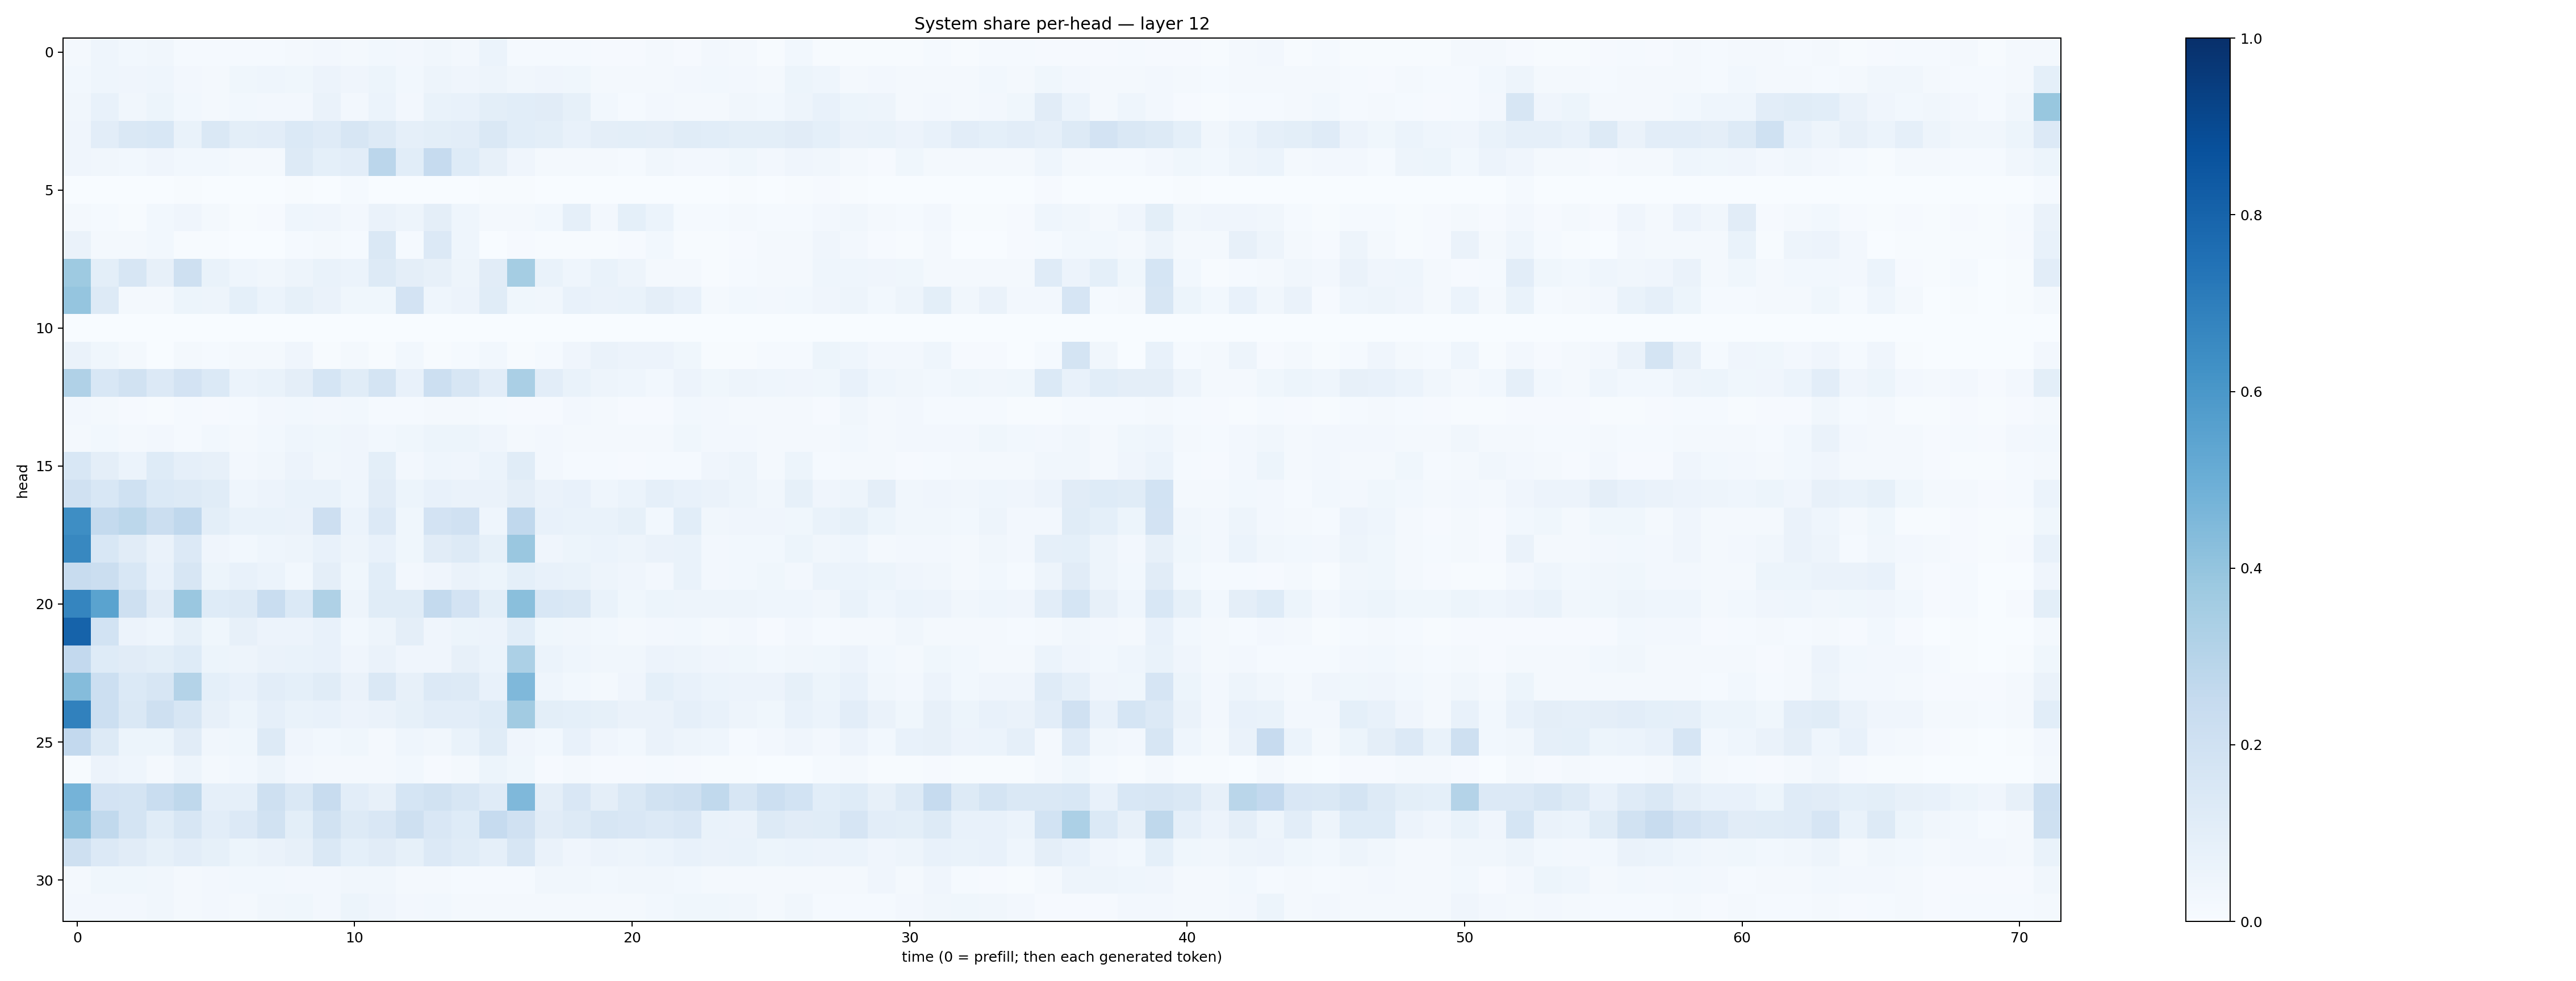

Source data for this figure (header and first rows):
0.016560908, 0.04660481, 0.028311161, 0.03379817, 0.013726352, 0.013964678, 0.015398548, 0.013898797, 0.023082701, 0.026071044, 0.020541295, 0.02791536, 0.025677774, 0.032444753, 0.026769279, 0.06091169, 0.012573474, 0.012623524, 0.012754709, 0.008041403, 0.008093598, 0.018509567, 0.009573048, 0.025003595
0.02756, 0.04411, 0.04261, 0.04301, 0.02502, 0.02163, 0.03881, 0.04465, 0.03752, 0.05585, 0.03951, 0.05433, 0.02941, 0.04806, 0.04203, 0.04815, 0.03443, 0.042, 0.03854, 0.01913, 0.01799, 0.02046, 0.02524, 0.0291
0.03181, 0.07059, 0.03229, 0.0546, 0.03006, 0.01732, 0.02866, 0.02349, 0.02482, 0.06622, 0.02597, 0.06, 0.02557, 0.06773, 0.07218, 0.09864, 0.1071, 0.1097, 0.08528, 0.02863, 0.01465, 0.02476, 0.02282, 0.01811
0.03941, 0.104, 0.1437, 0.1562, 0.0698, 0.1479, 0.09839, 0.1026, 0.137, 0.1189, 0.1586, 0.1291, 0.08833, 0.09806, 0.1028, 0.1421, 0.1084, 0.09895, 0.07537, 0.09638, 0.09807, 0.09472, 0.117, 0.1089
0.04248, 0.03453, 0.02961, 0.04087, 0.0302, 0.03022, 0.02292, 0.01907, 0.1304, 0.09162, 0.1022, 0.2842, 0.1064, 0.2473, 0.1234, 0.08182, 0.04176, 0.02236, 0.02068, 0.01771, 0.01187, 0.03136, 0.02585, 0.02444
0.000347, 0.002803, 0.00165, 0.001693, 0.005842, 0.001395, 0.000199, 3.8830192e-05, 0.004617, 0.00192, 0.01503, 0.002479, 0.0036, 0.002489, 0.00388, 0.004258, 0.007462, 0.002028, 0.001316, 0.001248, 0.001938, 0.002786, 0.002138, 0.0003131
0.01612, 0.01377, 0.006124, 0.02969, 0.03997, 0.01705, 0.005474, 0.008857, 0.04512, 0.04152, 0.02632, 0.06591, 0.04763, 0.09475, 0.04327, 0.02328, 0.02046, 0.02751, 0.08704, 0.0249, 0.09196, 0.05924, 0.0152, 0.01481
0.06387, 0.01916, 0.01565, 0.02873, 0.006485, 0.006324, 0.003805, 0.001316, 0.01304, 0.02025, 0.01546, 0.1471, 0.01387, 0.1365, 0.0447, 0.003049, 0.007826, 0.007183, 0.006749, 0.005515, 0.01077, 0.03069, 0.006894, 0.004574
0.3747, 0.09811, 0.1568, 0.08156, 0.2093, 0.07029, 0.04531, 0.03271, 0.04997, 0.06942, 0.06147, 0.1311, 0.09723, 0.08141, 0.05046, 0.1104, 0.3537, 0.0685, 0.04426, 0.06791, 0.04873, 0.02216, 0.0206, 0.007651
0.3963, 0.1313, 0.02336, 0.01986, 0.0517, 0.05023, 0.09, 0.06011, 0.08471, 0.06285, 0.03767, 0.03604, 0.1828, 0.04557, 0.05835, 0.1164, 0.03818, 0.0322, 0.07361, 0.0647, 0.06826, 0.09684, 0.07674, 0.02292
0.001328, 0.001651, 0.0005977, 0.000316, 0.0009877, 0.003306, 0.0006379, 0.001242, 0.001782, 0.0004632, 0.001061, 0.0002736, 0.002346, 0.0004495, 0.0004076, 0.001098, 0.0001246, 0.0001577, 0.0008201, 0.0003716, 0.0003717, 0.0004632, 0.0003259, 0.0002538
0.0663, 0.03821, 0.02189, 0.002294, 0.01857, 0.01383, 0.02016, 0.01625, 0.04244, 0.007186, 0.01722, 0.005473, 0.03094, 0.006501, 0.01372, 0.02876, 0.004838, 0.01415, 0.04112, 0.0627, 0.05516, 0.05545, 0.03708, 0.00637
0.3169, 0.1544, 0.1884, 0.1362, 0.1803, 0.1385, 0.05973, 0.07018, 0.09729, 0.1687, 0.1152, 0.1756, 0.07812, 0.2168, 0.157, 0.1041, 0.3365, 0.1037, 0.06691, 0.04819, 0.04563, 0.02787, 0.05848, 0.03657
0.02707, 0.02275, 0.00942, 0.007503, 0.01221, 0.01007, 0.01479, 0.02717, 0.02735, 0.02524, 0.02847, 0.01334, 0.01455, 0.01869, 0.02059, 0.0127, 0.01111, 0.01117, 0.02494, 0.01743, 0.01168, 0.01007, 0.0281, 0.02588
0.01781, 0.02873, 0.02033, 0.02714, 0.01428, 0.03108, 0.01628, 0.03053, 0.04527, 0.03882, 0.04154, 0.02797, 0.03754, 0.05187, 0.05444, 0.04287, 0.01658, 0.02554, 0.0201, 0.01569, 0.01648, 0.02335, 0.03642, 0.02364
0.1533, 0.09551, 0.06082, 0.1212, 0.08714, 0.08201, 0.02532, 0.03225, 0.0556, 0.0348, 0.03936, 0.1012, 0.02565, 0.04587, 0.04116, 0.05985, 0.1155, 0.02702, 0.01272, 0.01202, 0.01155, 0.01332, 0.01423, 0.04228
0.1983, 0.1548, 0.1998, 0.1393, 0.1298, 0.1162, 0.04335, 0.05695, 0.0683, 0.06775, 0.04524, 0.1114, 0.05342, 0.07607, 0.06452, 0.06633, 0.09705, 0.06608, 0.07235, 0.04531, 0.05868, 0.0862, 0.07644, 0.0628
0.6393, 0.257, 0.2807, 0.2244, 0.2681, 0.1006, 0.07024, 0.06776, 0.06367, 0.2147, 0.06192, 0.1346, 0.03874, 0.1836, 0.1975, 0.0464, 0.2685, 0.07784, 0.06874, 0.0665, 0.08317, 0.02778, 0.107, 0.03452
0.6604, 0.1548, 0.1123, 0.0651, 0.134, 0.04156, 0.03116, 0.0455, 0.04929, 0.07335, 0.04742, 0.07407, 0.03646, 0.1117, 0.1289, 0.08429, 0.3851, 0.04035, 0.05212, 0.06079, 0.04983, 0.06504, 0.06804, 0.02382
0.238, 0.2194, 0.154, 0.07037, 0.1583, 0.05345, 0.074, 0.05954, 0.0301, 0.09647, 0.03755, 0.1094, 0.02388, 0.04215, 0.06324, 0.05153, 0.09271, 0.07186, 0.06734, 0.04924, 0.04261, 0.02564, 0.06707, 0.02451
0.6711, 0.548, 0.2098, 0.1098, 0.3863, 0.122, 0.1269, 0.2317, 0.138, 0.3239, 0.04902, 0.114, 0.1133, 0.2569, 0.1823, 0.09813, 0.4232, 0.1542, 0.1415, 0.06748, 0.03867, 0.05235, 0.04911, 0.04829
0.8044, 0.1842, 0.05706, 0.04382, 0.08295, 0.03897, 0.07834, 0.05665, 0.05553, 0.07045, 0.02834, 0.05024, 0.09606, 0.04183, 0.05128, 0.05693, 0.1062, 0.03692, 0.03186, 0.0294, 0.02251, 0.02553, 0.03039, 0.01627
0.2591, 0.1224, 0.1121, 0.1008, 0.1248, 0.0533, 0.04979, 0.06402, 0.06689, 0.07194, 0.04084, 0.06467, 0.04078, 0.0425, 0.07813, 0.05861, 0.3282, 0.05998, 0.04681, 0.03496, 0.03439, 0.05646, 0.0504, 0.04078
0.4339, 0.218, 0.1404, 0.1609, 0.3085, 0.09212, 0.07239, 0.102, 0.09247, 0.1137, 0.0641, 0.1471, 0.08089, 0.1339, 0.1278, 0.07555, 0.4526, 0.04456, 0.02974, 0.02072, 0.03929, 0.09101, 0.07199, 0.05881
0.684, 0.2168, 0.1468, 0.2077, 0.1568, 0.08041, 0.05126, 0.08765, 0.06687, 0.07725, 0.05567, 0.06508, 0.08227, 0.1021, 0.1026, 0.1228, 0.3625, 0.09776, 0.09265, 0.08539, 0.0637, 0.06264, 0.08795, 0.0767
0.2615, 0.1324, 0.05353, 0.05389, 0.1132, 0.03265, 0.03682, 0.1257, 0.04281, 0.02907, 0.03609, 0.02053, 0.0442, 0.03332, 0.06989, 0.1144, 0.0407, 0.03065, 0.07208, 0.04239, 0.02856, 0.06255, 0.04711, 0.04668
0.005642, 0.05707, 0.0439, 0.02077, 0.04711, 0.01691, 0.02845, 0.04837, 0.02651, 0.01628, 0.0172, 0.01917, 0.02968, 0.01161, 0.02072, 0.05232, 0.03846, 0.01169, 0.02167, 0.008457, 0.0109, 0.01359, 0.01067, 0.004553
0.4749, 0.1829, 0.1782, 0.2334, 0.2723, 0.08956, 0.08803, 0.2052, 0.1471, 0.2378, 0.1018, 0.08141, 0.1706, 0.19, 0.1609, 0.1194, 0.4522, 0.09572, 0.15, 0.09749, 0.1469, 0.1895, 0.2091, 0.2625
0.4149, 0.2622, 0.1774, 0.1163, 0.1619, 0.1037, 0.136, 0.1876, 0.09973, 0.1886, 0.1284, 0.1493, 0.2048, 0.1519, 0.1245, 0.2475, 0.1985, 0.1097, 0.1263, 0.1632, 0.1501, 0.1357, 0.1505, 0.06913
0.2069, 0.1335, 0.1133, 0.08395, 0.1053, 0.08325, 0.05278, 0.06393, 0.08051, 0.1427, 0.09159, 0.1129, 0.08264, 0.1332, 0.1147, 0.08836, 0.1601, 0.06291, 0.0416, 0.0561, 0.04789, 0.06187, 0.07574, 0.06537
0.02099, 0.03556, 0.03799, 0.0316, 0.01951, 0.02412, 0.02995, 0.02869, 0.02476, 0.02366, 0.03302, 0.03384, 0.0218, 0.02205, 0.01455, 0.01534, 0.01326, 0.03494, 0.03292, 0.0312, 0.03461, 0.03511, 0.02903, 0.02188
0.02542, 0.02614, 0.02492, 0.03444, 0.01735, 0.02402, 0.01959, 0.03416, 0.03606, 0.02429, 0.0514, 0.03918, 0.02449, 0.02871, 0.01833, 0.0227, 0.02027, 0.0192, 0.02174, 0.01928, 0.02164, 0.02773, 0.03584, 0.03881
